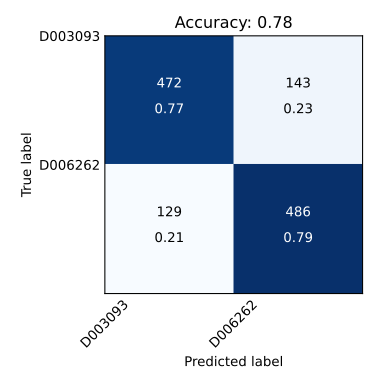

The file beside this chart, header and first rows:
, D003093, D006262
D003093, 472, 143
D006262, 129, 486
